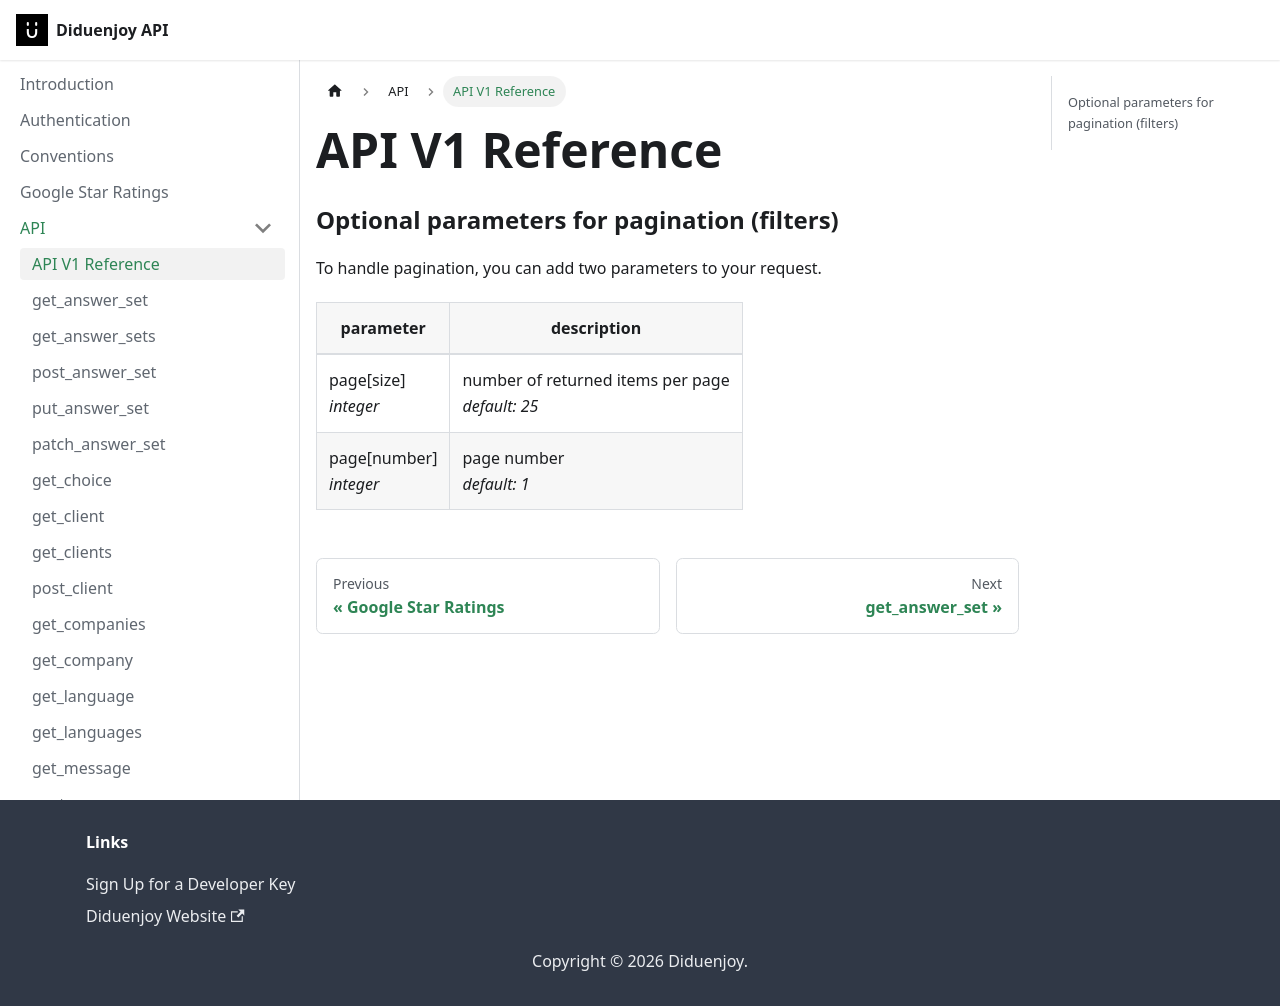

repository: Diduenjoy/docs · page: api/index.html · generator: docusaurus

# API V1 Reference

### Optional parameters for pagination (filters)

To handle pagination, you can add two parameters to your request.

parameter                   | description
--------------------------- | -------------
page[size] <br /> *integer*   | number of returned items per page <br />*default: 25*
page[number] <br /> *integer* | page number <br />*default: 1*
